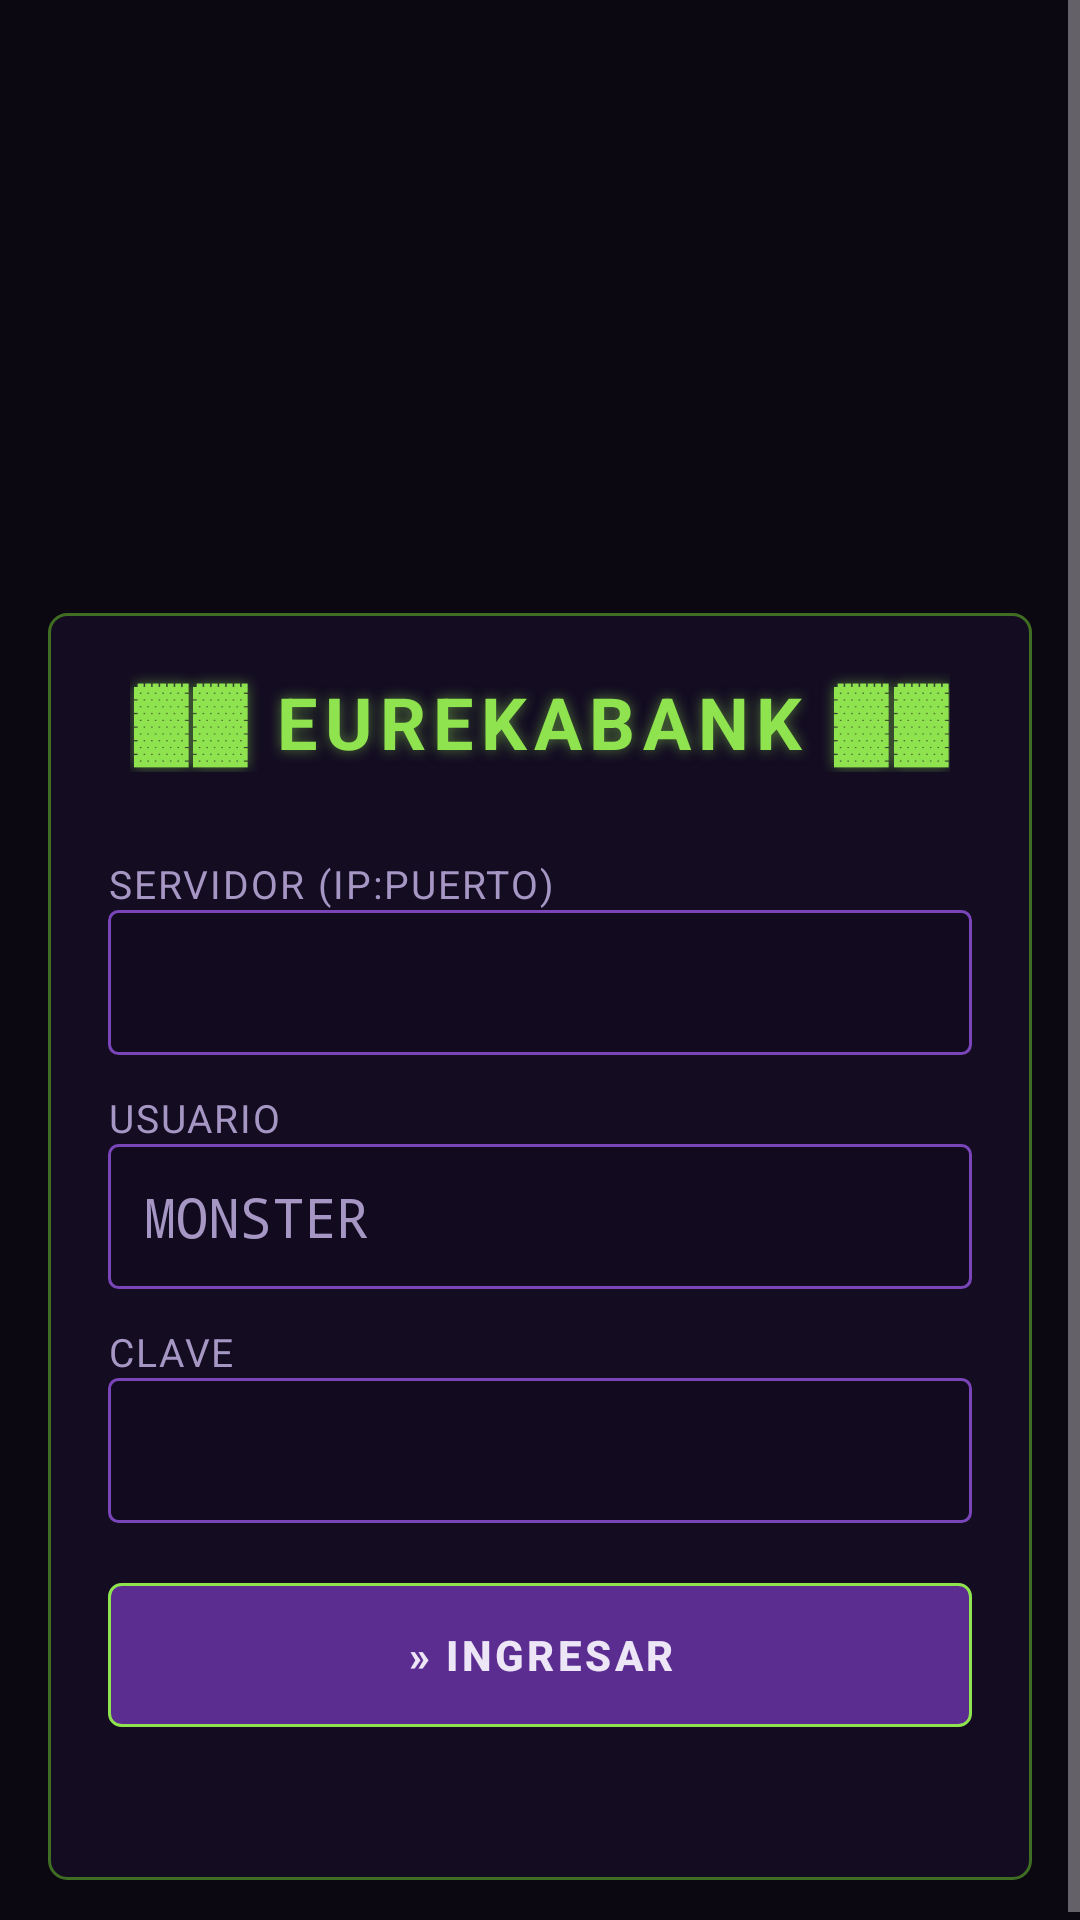

Reconstruct the res/layout file that produces this screen, plus the resources it refers to.
<!-- AndroidManifest.xml: application theme Hud -->
<!-- res/layout/activity_login.xml -->
<?xml version="1.0" encoding="utf-8"?>
<ScrollView xmlns:android="http://schemas.android.com/apk/res/android"
    android:layout_width="match_parent"
    android:layout_height="match_parent"
    android:fitsSystemWindows="true"
    android:fillViewport="true">

    <LinearLayout
        android:layout_width="match_parent"
        android:layout_height="wrap_content"
        android:orientation="vertical">

        <ImageView
            android:layout_width="match_parent"
            android:layout_height="240dp"
            android:contentDescription="EurekaBank"
            android:scaleType="centerCrop"
            android:src="@drawable/hud" />

        <LinearLayout
            android:layout_width="match_parent"
            android:layout_height="wrap_content"
            android:layout_marginHorizontal="16dp"
            android:layout_marginTop="-36dp"
            android:layout_marginBottom="16dp"
            android:background="@drawable/panel"
            android:orientation="vertical"
            android:padding="20dp">

            <TextView
                style="@style/Hud.Titulo"
                android:layout_width="wrap_content"
                android:layout_height="wrap_content"
                android:layout_gravity="center_horizontal"
                android:text="▓▓ EUREKABANK ▓▓" />

            <TextView
                android:id="@+id/nodo"
                android:layout_width="wrap_content"
                android:layout_height="wrap_content"
                android:layout_gravity="center_horizontal"
                android:fontFamily="monospace"
                android:textColor="@color/orange"
                android:textSize="12sp" />

            <TextView style="@style/Hud.Etiqueta" android:layout_width="wrap_content" android:layout_height="wrap_content" android:text="SERVIDOR (IP:PUERTO)" />
            <EditText
                android:id="@+id/servidor"
                android:layout_width="match_parent"
                android:layout_height="wrap_content"
                android:inputType="textUri" />

            <TextView style="@style/Hud.Etiqueta" android:layout_width="wrap_content" android:layout_height="wrap_content" android:text="USUARIO" />
            <EditText
                android:id="@+id/usuario"
                android:layout_width="match_parent"
                android:layout_height="wrap_content"
                android:hint="MONSTER"
                android:inputType="text" />

            <TextView style="@style/Hud.Etiqueta" android:layout_width="wrap_content" android:layout_height="wrap_content" android:text="CLAVE" />
            <EditText
                android:id="@+id/clave"
                android:layout_width="match_parent"
                android:layout_height="wrap_content"
                android:inputType="textPassword" />

            <Button
                android:id="@+id/ingresar"
                android:layout_width="match_parent"
                android:layout_height="wrap_content"
                android:layout_marginTop="20dp"
                android:text="» INGRESAR" />

            <TextView
                android:id="@+id/estado"
                android:layout_width="match_parent"
                android:layout_height="wrap_content"
                android:layout_marginTop="12dp"
                android:fontFamily="monospace"
                android:gravity="center"
                android:textColor="@color/muted" />
        </LinearLayout>
    </LinearLayout>
</ScrollView>
<!-- resources referenced by this layout -->
<resources>
  <color name="muted">#A596C4</color>
  <color name="orange">#FF8C2E</color>
  <!-- drawable panel (drawable) -->
  <?xml version="1.0" encoding="utf-8"?>
  <shape xmlns:android="http://schemas.android.com/apk/res/android">
      <solid android:color="@color/panel" />
      <stroke android:width="1dp" android:color="@color/green_dim" />
      <corners android:radius="6dp" />
  </shape>
  <style name="Hud.Etiqueta">
          <item name="android:textColor">@color/muted</item>
          <item name="android:textSize">13sp</item>
          <item name="android:letterSpacing">0.05</item>
          <item name="android:layout_marginTop">12dp</item>
      </style>
  <style name="Hud.Titulo">
          <item name="android:textColor">@color/green</item>
          <item name="android:textSize">24sp</item>
          <item name="android:textStyle">bold</item>
          <item name="android:letterSpacing">0.1</item>
          <item name="android:shadowColor">#808FE34F</item>
          <item name="android:shadowRadius">10</item>
      </style>
  <style name="Hud" parent="android:Theme.Material.NoActionBar">
          <item name="android:windowBackground">@color/bg</item>
          <item name="android:statusBarColor">@color/purple</item>
          <item name="android:navigationBarColor">@color/bg</item>
          <item name="android:colorAccent">@color/green</item>
          <item name="android:colorPrimary">@color/purple</item>
          <item name="android:textColor">@color/text</item>
          <item name="android:textColorHint">@color/muted</item>
          <item name="android:editTextStyle">@style/Hud.Input</item>
          <item name="android:buttonStyle">@style/Hud.Button</item>
      </style>
  <color name="panel">#E6160E24</color>
  <color name="green_dim">#3F6E22</color>
  <color name="green">#8FE34F</color>
  <color name="bg">#0B0812</color>
  <color name="purple">#5C2D91</color>
  <color name="text">#ECE6F7</color>
  <style name="Hud.Input" parent="android:Widget.Material.EditText">
          <item name="android:background">@drawable/input</item>
          <item name="android:textColor">@color/green</item>
          <item name="android:fontFamily">monospace</item>
          <item name="android:padding">12dp</item>
          <item name="android:layout_marginTop">10dp</item>
          <item name="android:singleLine">true</item>
      </style>
  <style name="Hud.Button" parent="android:Widget.Material.Button">
          <item name="android:background">@drawable/boton</item>
          <item name="android:textColor">@color/text</item>
          <item name="android:textStyle">bold</item>
          <item name="android:letterSpacing">0.08</item>
          <item name="android:stateListAnimator">@null</item>
          <item name="android:minHeight">48dp</item>
      </style>
  <!-- drawable input (drawable) -->
  <?xml version="1.0" encoding="utf-8"?>
  <selector xmlns:android="http://schemas.android.com/apk/res/android">
      <item android:state_focused="true">
          <shape><solid android:color="@color/input" /><stroke android:width="1dp" android:color="@color/green" /><corners android:radius="3dp" /></shape>
      </item>
      <item>
          <shape><solid android:color="@color/input" /><stroke android:width="1dp" android:color="@color/purple2" /><corners android:radius="3dp" /></shape>
      </item>
  </selector>
  <!-- drawable boton (drawable) -->
  <?xml version="1.0" encoding="utf-8"?>
  <selector xmlns:android="http://schemas.android.com/apk/res/android">
      <item android:state_pressed="true">
          <shape><solid android:color="@color/green" /><corners android:radius="4dp" /></shape>
      </item>
      <item>
          <shape>
              <solid android:color="@color/purple" />
              <stroke android:width="1dp" android:color="@color/green" />
              <corners android:radius="4dp" />
          </shape>
      </item>
  </selector>
  <color name="input">#120B1F</color>
  <color name="purple2">#7A45B8</color>
</resources>
